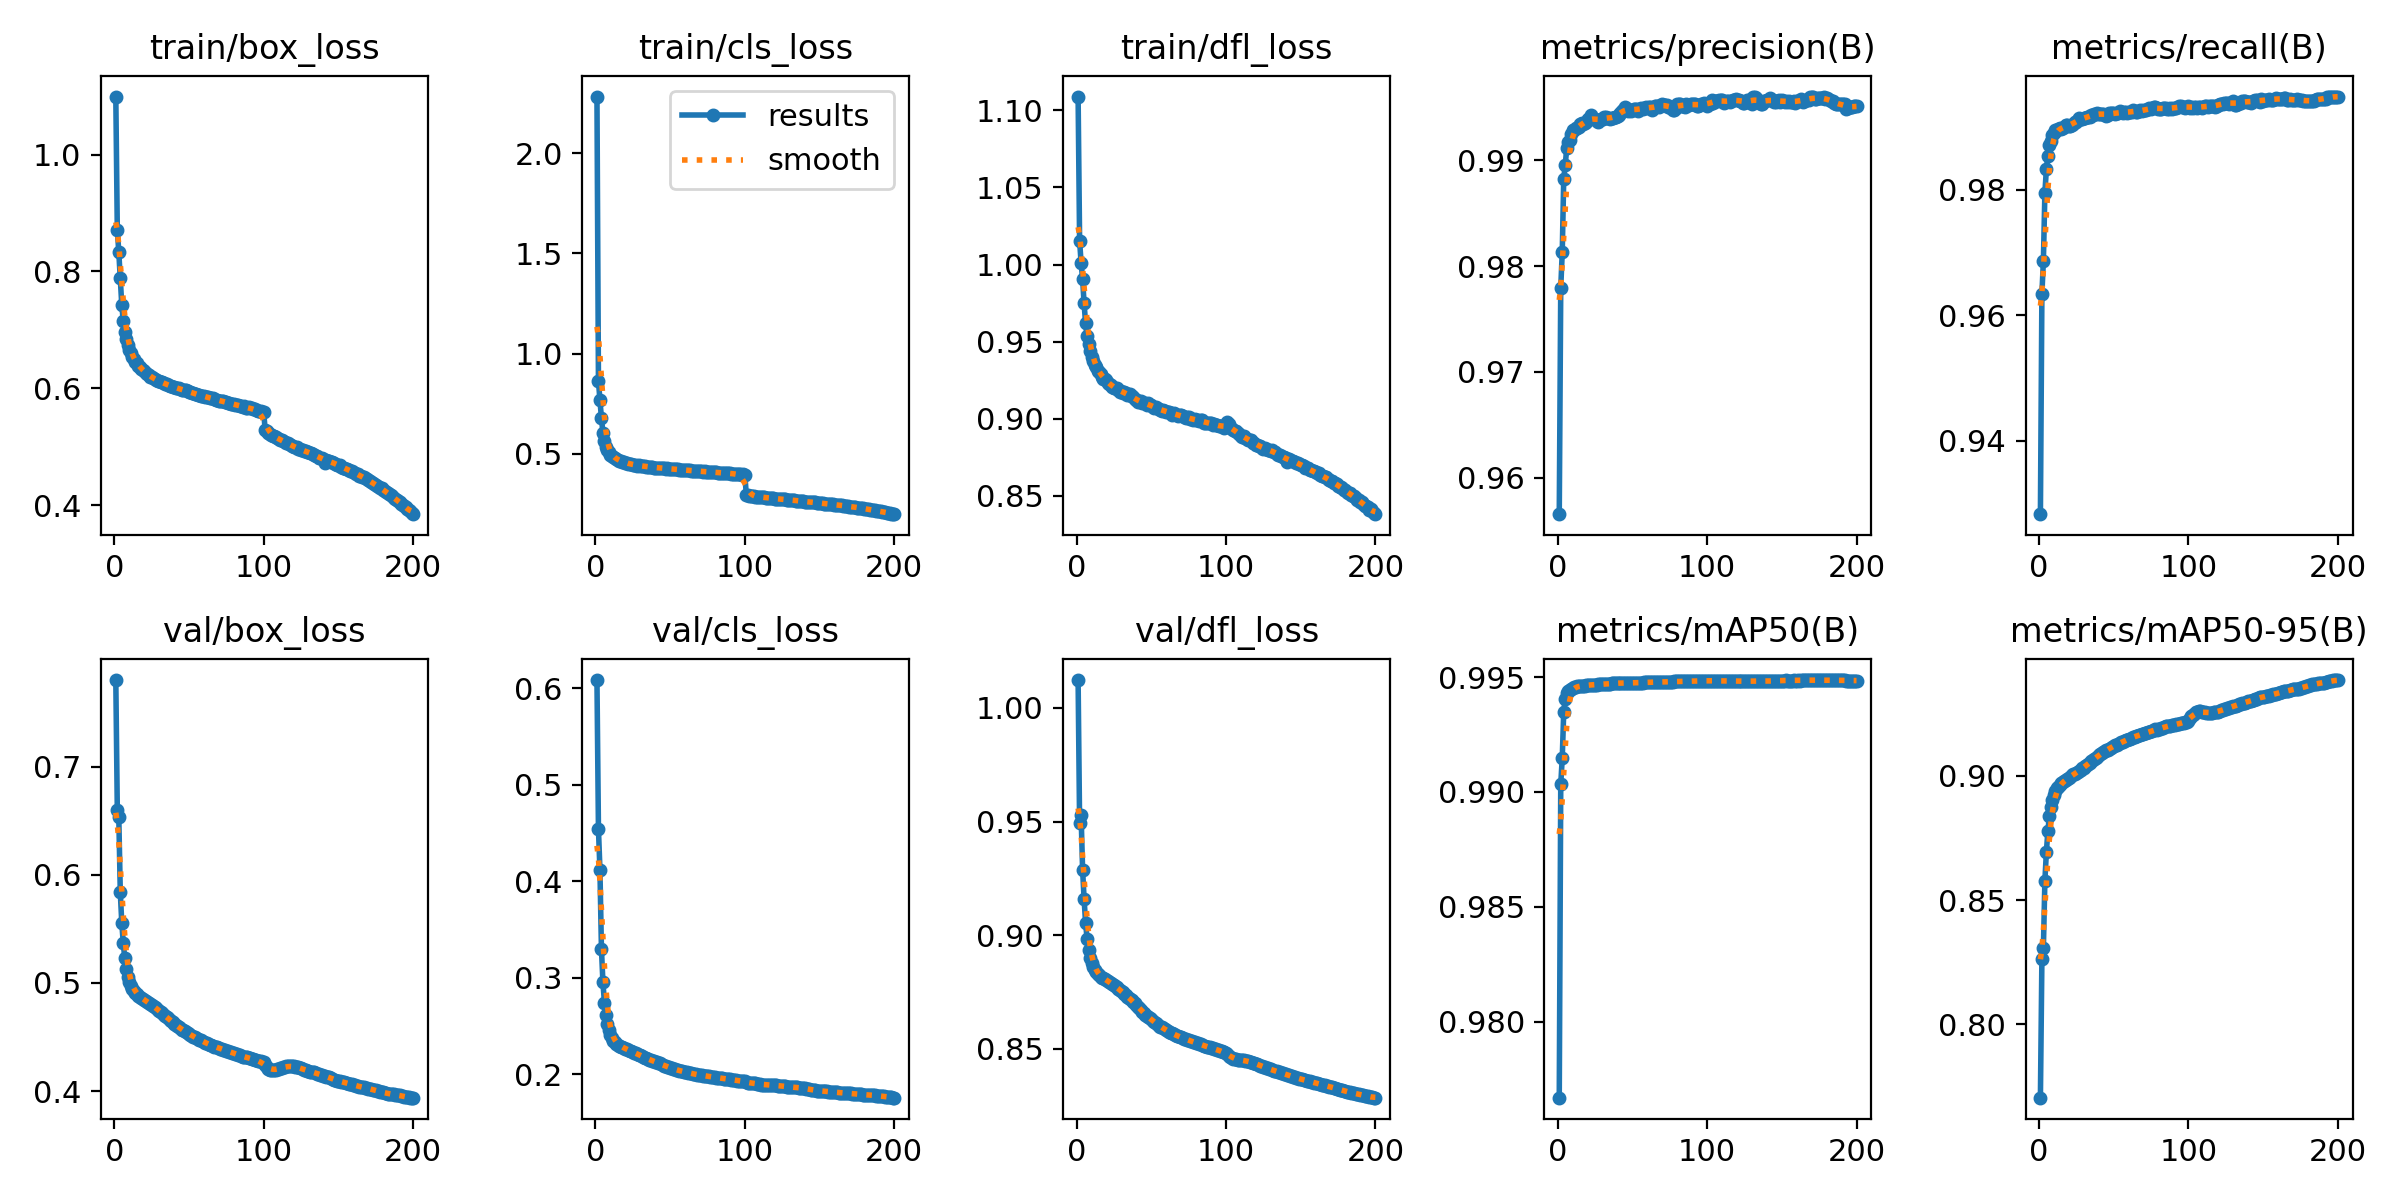

The file beside this chart, header and first rows:
epoch, train/box_loss, train/cls_loss, train/dfl_loss, metrics/precision(B), metrics/recall(B), metrics/mAP50(B), metrics/mAP50-95(B), val/box_loss, val/cls_loss, val/dfl_loss, lr/pg0, lr/pg1, lr/pg2
1, 1.099, 2.282, 1.109, 0.9565, 0.9283, 0.9767, 0.7704, 0.7802, 0.6085, 1.012, 0.003332, 0.003332, 0.003332
2, 0.8714, 0.8654, 1.016, 0.978, 0.9635, 0.9903, 0.8262, 0.6603, 0.4542, 0.9493, 0.006632, 0.006632, 0.006632
3, 0.8331, 0.7669, 1.001, 0.9813, 0.9687, 0.9915, 0.8307, 0.6537, 0.4117, 0.9529, 0.0099, 0.0099, 0.0099
4, 0.7894, 0.6805, 0.9908, 0.9883, 0.9796, 0.9935, 0.8578, 0.5841, 0.3298, 0.9289, 0.009851, 0.009851, 0.009851
5, 0.7424, 0.6045, 0.9748, 0.9895, 0.9833, 0.994, 0.8694, 0.5555, 0.2952, 0.9161, 0.009851, 0.009851, 0.009851
6, 0.7151, 0.5626, 0.962, 0.9912, 0.9854, 0.9943, 0.8777, 0.537, 0.2742, 0.9055, 0.009802, 0.009802, 0.009802
7, 0.6966, 0.5356, 0.9533, 0.9917, 0.9872, 0.9944, 0.8838, 0.5227, 0.261, 0.8985, 0.009753, 0.009753, 0.009753
8, 0.6844, 0.5205, 0.9484, 0.992, 0.9878, 0.9944, 0.8876, 0.5129, 0.2522, 0.8936, 0.009703, 0.009703, 0.009703
9, 0.6745, 0.5081, 0.9442, 0.9925, 0.9888, 0.9945, 0.8901, 0.5053, 0.2455, 0.8899, 0.009654, 0.009654, 0.009654
10, 0.6658, 0.4967, 0.9397, 0.9929, 0.9891, 0.9945, 0.8923, 0.5013, 0.2405, 0.8877, 0.009604, 0.009604, 0.009604
11, 0.6598, 0.4885, 0.9374, 0.9929, 0.9896, 0.9946, 0.8937, 0.4976, 0.2371, 0.886, 0.009555, 0.009555, 0.009555
12, 0.6538, 0.4826, 0.9349, 0.9931, 0.9896, 0.9946, 0.895, 0.4948, 0.2347, 0.8847, 0.009505, 0.009505, 0.009505
13, 0.6495, 0.4784, 0.9333, 0.9931, 0.9897, 0.9946, 0.8956, 0.493, 0.233, 0.8839, 0.009456, 0.009456, 0.009456
14, 0.6455, 0.4729, 0.9311, 0.9932, 0.9899, 0.9946, 0.8965, 0.4911, 0.2316, 0.883, 0.009406, 0.009406, 0.009406
15, 0.6426, 0.4706, 0.9303, 0.9934, 0.9897, 0.9946, 0.8972, 0.4896, 0.2305, 0.8824, 0.009357, 0.009357, 0.009357
16, 0.639, 0.4664, 0.9288, 0.9935, 0.9898, 0.9946, 0.8977, 0.4882, 0.2295, 0.8818, 0.009307, 0.009307, 0.009307
17, 0.6361, 0.4637, 0.9269, 0.9935, 0.99, 0.9946, 0.898, 0.4873, 0.2286, 0.8814, 0.009258, 0.009258, 0.009258
18, 0.6336, 0.4615, 0.9258, 0.9935, 0.9903, 0.9946, 0.8983, 0.4863, 0.2279, 0.881, 0.009208, 0.009208, 0.009208
19, 0.6308, 0.4588, 0.9257, 0.9937, 0.9903, 0.9946, 0.8988, 0.4853, 0.2272, 0.8806, 0.009158, 0.009158, 0.009158
20, 0.6291, 0.4573, 0.9248, 0.9939, 0.9902, 0.9947, 0.8993, 0.4844, 0.2265, 0.8802, 0.009109, 0.009109, 0.009109
21, 0.6266, 0.4547, 0.9233, 0.9939, 0.9903, 0.9947, 0.8997, 0.4835, 0.2259, 0.8798, 0.009059, 0.009059, 0.009059
22, 0.6239, 0.4523, 0.9225, 0.9943, 0.9903, 0.9947, 0.9002, 0.4827, 0.2252, 0.8794, 0.00901, 0.00901, 0.00901
23, 0.6229, 0.4512, 0.9219, 0.9941, 0.9906, 0.9947, 0.9006, 0.4817, 0.2246, 0.879, 0.00896, 0.00896, 0.00896
24, 0.6196, 0.4483, 0.9204, 0.9939, 0.9908, 0.9947, 0.9008, 0.4807, 0.2238, 0.8785, 0.008911, 0.008911, 0.008911
25, 0.6193, 0.4475, 0.9201, 0.994, 0.9909, 0.9947, 0.9011, 0.48, 0.2232, 0.8782, 0.008861, 0.008861, 0.008861
26, 0.6172, 0.4464, 0.9195, 0.9937, 0.9912, 0.9947, 0.9014, 0.479, 0.2225, 0.8777, 0.008812, 0.008812, 0.008812
27, 0.6158, 0.4442, 0.9197, 0.9937, 0.9915, 0.9947, 0.9021, 0.4777, 0.2217, 0.877, 0.008762, 0.008762, 0.008762
28, 0.6144, 0.4425, 0.9184, 0.9939, 0.9913, 0.9947, 0.9025, 0.4766, 0.221, 0.8765, 0.008713, 0.008713, 0.008713
29, 0.6132, 0.4429, 0.9175, 0.9939, 0.9913, 0.9947, 0.903, 0.4754, 0.2203, 0.8759, 0.008663, 0.008663, 0.008663
30, 0.6123, 0.4408, 0.9177, 0.994, 0.9915, 0.9947, 0.9033, 0.4745, 0.2196, 0.8754, 0.008614, 0.008614, 0.008614
31, 0.6111, 0.4404, 0.9168, 0.9941, 0.9914, 0.9947, 0.9038, 0.4733, 0.2188, 0.8749, 0.008564, 0.008564, 0.008564
32, 0.6103, 0.4398, 0.9174, 0.9941, 0.9916, 0.9947, 0.9043, 0.4719, 0.2181, 0.8742, 0.008515, 0.008515, 0.008515
33, 0.6093, 0.4385, 0.9168, 0.994, 0.9916, 0.9947, 0.9048, 0.4708, 0.2173, 0.8736, 0.008466, 0.008466, 0.008466
34, 0.6072, 0.4366, 0.9154, 0.994, 0.9917, 0.9947, 0.9052, 0.4696, 0.2166, 0.873, 0.008416, 0.008416, 0.008416
35, 0.6066, 0.4362, 0.9152, 0.9939, 0.992, 0.9947, 0.9058, 0.4685, 0.2159, 0.8725, 0.008367, 0.008367, 0.008367
36, 0.6059, 0.4367, 0.916, 0.994, 0.992, 0.9947, 0.9062, 0.4674, 0.2152, 0.872, 0.008317, 0.008317, 0.008317
37, 0.6047, 0.434, 0.9145, 0.994, 0.992, 0.9947, 0.9067, 0.4662, 0.2145, 0.8714, 0.008268, 0.008268, 0.008268
38, 0.6038, 0.4346, 0.9138, 0.9941, 0.9921, 0.9947, 0.9073, 0.4647, 0.2139, 0.8706, 0.008218, 0.008218, 0.008218
39, 0.6022, 0.4324, 0.9124, 0.9941, 0.9922, 0.9947, 0.9077, 0.4637, 0.2135, 0.8701, 0.008169, 0.008169, 0.008169
40, 0.6019, 0.4315, 0.9122, 0.9942, 0.9922, 0.9947, 0.9082, 0.4624, 0.2129, 0.8693, 0.008119, 0.008119, 0.008119
41, 0.6009, 0.4312, 0.911, 0.9943, 0.9922, 0.9947, 0.9086, 0.4613, 0.2124, 0.8686, 0.00807, 0.00807, 0.00807
42, 0.6004, 0.4316, 0.9115, 0.9945, 0.9921, 0.9947, 0.9091, 0.4602, 0.2118, 0.8678, 0.00802, 0.00802, 0.00802
43, 0.6003, 0.4307, 0.9112, 0.9947, 0.9921, 0.9947, 0.9094, 0.4593, 0.2112, 0.8671, 0.007971, 0.007971, 0.007971
44, 0.5988, 0.4303, 0.9102, 0.9948, 0.992, 0.9947, 0.9098, 0.4582, 0.2104, 0.8663, 0.007921, 0.007921, 0.007921
45, 0.5976, 0.4292, 0.9102, 0.995, 0.9918, 0.9947, 0.9103, 0.457, 0.2096, 0.8656, 0.007872, 0.007872, 0.007872
46, 0.5973, 0.4291, 0.9098, 0.995, 0.992, 0.9947, 0.9106, 0.4562, 0.2089, 0.865, 0.007822, 0.007822, 0.007822
47, 0.5963, 0.427, 0.9091, 0.9947, 0.9922, 0.9947, 0.911, 0.4553, 0.2083, 0.8645, 0.007772, 0.007772, 0.007772
48, 0.5969, 0.4294, 0.9102, 0.9948, 0.9922, 0.9947, 0.9113, 0.4546, 0.2078, 0.8639, 0.007723, 0.007723, 0.007723
49, 0.5951, 0.4267, 0.9088, 0.9947, 0.9922, 0.9947, 0.9116, 0.4541, 0.2073, 0.8635, 0.007673, 0.007673, 0.007673
50, 0.5946, 0.4267, 0.9087, 0.9947, 0.9922, 0.9947, 0.912, 0.4531, 0.2067, 0.863, 0.007624, 0.007624, 0.007624
51, 0.5931, 0.425, 0.9077, 0.9949, 0.9921, 0.9947, 0.9123, 0.4522, 0.2062, 0.8623, 0.007574, 0.007574, 0.007574
52, 0.5916, 0.4244, 0.9069, 0.9949, 0.9922, 0.9948, 0.9125, 0.4513, 0.2056, 0.8618, 0.007525, 0.007525, 0.007525
53, 0.5919, 0.4235, 0.9073, 0.9949, 0.9923, 0.9948, 0.9128, 0.4505, 0.2051, 0.8612, 0.007476, 0.007476, 0.007476
54, 0.5909, 0.4233, 0.9067, 0.9947, 0.9925, 0.9948, 0.9131, 0.4497, 0.2047, 0.8608, 0.007426, 0.007426, 0.007426
55, 0.5899, 0.4233, 0.9059, 0.9949, 0.9924, 0.9948, 0.9134, 0.4488, 0.2042, 0.8603, 0.007377, 0.007377, 0.007377
56, 0.5892, 0.4215, 0.9057, 0.9949, 0.9923, 0.9948, 0.9137, 0.448, 0.2038, 0.8598, 0.007327, 0.007327, 0.007327
57, 0.5884, 0.4215, 0.9051, 0.9949, 0.9924, 0.9948, 0.9138, 0.4475, 0.2034, 0.8595, 0.007278, 0.007278, 0.007278
58, 0.5875, 0.4219, 0.9056, 0.9949, 0.9924, 0.9948, 0.9142, 0.4469, 0.203, 0.8591, 0.007228, 0.007228, 0.007228
59, 0.5869, 0.4197, 0.9051, 0.9951, 0.9923, 0.9948, 0.9146, 0.4461, 0.2026, 0.8586, 0.007178, 0.007178, 0.007178
60, 0.5861, 0.4192, 0.9043, 0.995, 0.9923, 0.9948, 0.9147, 0.4454, 0.2024, 0.8582, 0.007129, 0.007129, 0.007129
... 140 more rows
